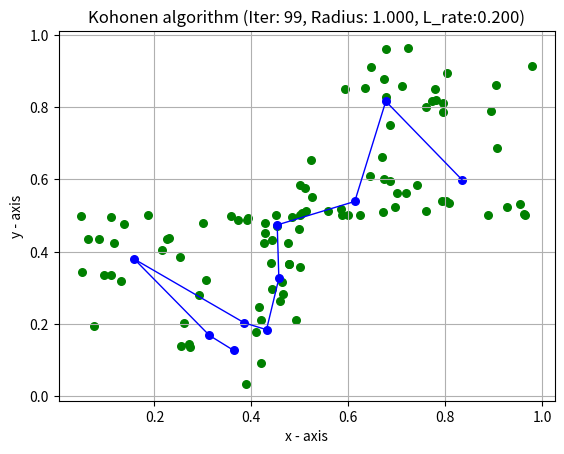

Here is the Python script that generated this plot:
import numpy as np
import matplotlib.pyplot as plt
import random

# Basic parameters initialization:
# number of neurons in the pattern. in Question 1 case: a line with 100 neurons.
pattern_length = 10
# Time: increase with every new data point.
number_iteration = 100
# After some time learning rate will converge to zero.
max_time_learning_rate_update = 50
time_constant = int(0.1 * number_iteration)
# learning rate initial values:
alpha_0 = 1.0
alpha_infinte = 0.05
# initial radius:
init_rad = 5

def initialize():
    # W is an array represent the neurons by they weights.
    # each neuron has 2 coordinate
    W = np.random.normal(0.5, 1, size=(pattern_length,2))
    return W

def winning_neuron(W, data_point):
    distances = np.sqrt((W[:, 0] - data_point[0]) ** 2 + (W[:, 1] - data_point[1]) ** 2)
    winning_unit = np.argmin(distances) # index of the min distance
    return winning_unit

# This learning rate indicates how much we want to adjust our weights.
# After time max_time_learning_rate_update (positive infinite), this learning rate will converge to zero
# so we will have no update even for the neuron winner .
def learning_rate(time):
    new_learning_rate = alpha_0 * np.exp(-float(time)/ time_constant)
    # new_learning_rate = alpha_0 * np.exp(-float(time) / time_constant)
    return new_learning_rate

def radius(time):
    new_radius = float(init_rad) * np.exp(-float(time) / time_constant)
    print(new_radius)
    return new_radius

def euclidean_dist(W, point):
    dst = np.sqrt((point[0] - W[:,0]) ** 2 + (point[1] - W[:,1]) ** 2)
    return dst

# Updating weights:
# delta weights = current learning rate * neighborhood parameter * actual distance from data point
def update_location(W, data_point, winning_idx, radius, alpha):
    # ed = euclidean_dist(W, data_point)
    for node_idx in range(W.shape[0]):
        if abs(winning_idx-node_idx) < radius:
            W[node_idx] += alpha * (data_point - W[node_idx])
    return W
# Q1
def choose_uniform():
  return np.random.uniform(low=0.0, high=1.0, size=2)

# Q2
# Returns a number between smallest and largest
# Higher probability of being chosen the closer you are to smallest
def choose_non_uniform(smallest, largest, power):
    # np.random.random(size=2)
    bias = pow(random.random(), power)
    x = smallest + (largest - smallest) * bias
    bias = pow(random.random(), power)
    y = smallest + (largest - smallest) * bias
    return np.array([x, y])

# Q3
def choose_diagonal():
    x = np.random.uniform(0.0, 1.0)
    y = x
    point = np.concatenate([x, y])
    return point

# Q4
def generate_circle_point(start_range, end_range):
  ang = np.random.uniform(low = 0.5, high = 3*np.pi, size = 1)
  r = np.random.uniform(low = start_range, high = end_range, size =1)
  y = 0.5 + r * np.sin(ang)
  x = 0.5 + r * np.cos(ang)
  point = np.concatenate([x,y])
  return point

def kohonen(question):

    data_container = np.zeros((number_iteration,2))
    W = initialize()

    for time in range(number_iteration):

        if time < max_time_learning_rate_update:
            current_learning_rate = learning_rate(time)
            current_radius = radius(time)
        else:
            current_learning_rate = 0.2
            current_radius = 1.0

        # Case 1 data:
        if question == 1 :
           data_point = choose_uniform()
        # Case 1 data:
        if question == 2 :
            coin = random.random()
            if coin > 0.5:
                data_point = choose_non_uniform(0.5, 1, 2)
            else : data_point = choose_non_uniform(0.5, 0, 2)
        if question == 3 :
            data_point = choose_diagonal()
        # Case 4 data:
        if question == 4 :
            data_point = generate_circle_point(1.0, 2.0)

        data_container[time] = data_point
        closest_neuron_index = winning_neuron(W, data_point)
        W = update_location(W, data_point, closest_neuron_index, current_radius, current_learning_rate)
        # ----- draw: -------- #
        if time % 100 == 0 or time == number_iteration-1:
            print("epoch: " + str(time))
            if time == 0:
                fig, ax = plt.subplots()
            else:
                plt.clf()
                fig = plt.gcf()
                ax = fig.gca()
            ax.set(xlabel='wieght 1',
                    ylabel='wieght 2',
                    title='Kohonen algorithm (Iter: {}, Radius: {:.3f}, L_rate:{:.3f})'
                    .format(time, current_radius, current_learning_rate))
            if question == 4:
                inner_circle = plt.Circle((0.5, 0.5), 1, ec="red", fill=False)
                outer_circle = plt.Circle((0.5, 0.5), 2, ec="red", fill=False)
                plt.gca().add_patch(outer_circle)
                plt.gca().add_patch(inner_circle)
            for i in range(data_container.shape[0]):
                plt.scatter(data_container[i, 0], data_container[i, 1], color="green", s=30)
            for i in range(W.shape[0]):
                plt.scatter(W[i, 0], W[i, 1], color="blue", s=30)
            # ------ draw rings: ------ #
            # plt.plot(data_container[:, 0], data_container[:, 1], color="red", s=30)
            # plt.plt(W[:, 0], W[:, 1], color="blue", s=30)
            plt.plot(W[:, 0], W[:, 1], color='blue', linewidth=1)
            ax.grid()
            plt.pause(1.5)
            # else : plt.pause(0.5)
            plt.xlabel('x - axis')
            # frequency label
            plt.ylabel('y - axis')
            # plot title
            # plt.title('Kohonen algorithm (Iter: {%i}' % time)
    plt.show()



kohonen(2)

